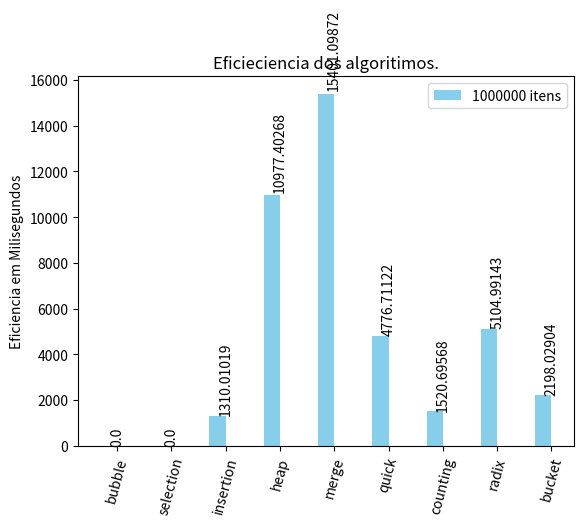

Recreate this plot in Python.
import numpy as np
import matplotlib.pyplot as plt

algorithms = ["bubble", "selection", "insertion", "heap", "merge", "quick", "counting", "radix", "bucket"]
items = [500, 1000, 5000, 10000, 100000, 500000, 1000000]
results = {
    500: [16.604900, 8.62336, 0.79679, 2.07352, 3.30233, 1.63769, 0.52547, 1.77717, 0.79894],
    1000: [73.88114, 33.23245, 1.28841, 4.60839, 7.21716, 4.16755, 1.06859, 3.13401, 1.60336],
    5000: [1863.92402, 801.87225, 6.09517, 31.33440, 50.33111, 15.12646, 4.83965, 19.09208, 7.67183],
    10000: [7405.8659, 3343.93358, 10.48088, 65.58656, 99.00283, 35.84098, 11.22283, 36.25130, 15.54703],
    100000: [1005060.68038, 596893.49651, 108.17790, 829.51569, 1247.49302, 389.73093, 133.78453, 430.89866, 180.97448],
    500000: [0, 0, 618.35098, 5051.09500, 7371.846675872803, 2529.72531, 741.96052, 2741.41526, 1091.30454],
    1000000: [0, 0 ,1310.01019, 10977.40268, 15401.09872, 4776.71122, 1520.69568, 5104.99143, 2198.02904],
}

temp = results[1000000]
ind = np.arange(len(temp))  # the x locations for the groups
width = 0.30  # the width of the bars

fig, ax = plt.subplots()
plt.xticks(rotation=75)

bar = ax.bar(ind - width/2, temp, width, color='SkyBlue', label='1000000 itens')

ax.set_ylabel('Eficiencia em Milisegundos')
ax.set_title('Eficieciencia dos algoritimos.')
ax.set_xticks(ind)
ax.set_xticklabels(algorithms)
ax.legend()

def autolabel(rects, xpos='center'):
    xpos = xpos.lower()  # normalize the case of the parameter
    ha = {'center': 'center', 'right': 'left', 'left': 'right'}
    offset = {'center': 0.5, 'right': 0.57, 'left': 0.43}  # x_txt = x + w*off
    for rect in rects:
        height = rect.get_height()
        ax.text(rect.get_x() + rect.get_width()*offset[xpos], 1.01*height, '{}'.format(height), ha=ha[xpos], va='bottom', rotation="vertical")

autolabel(bar, "right")

plt.show()

